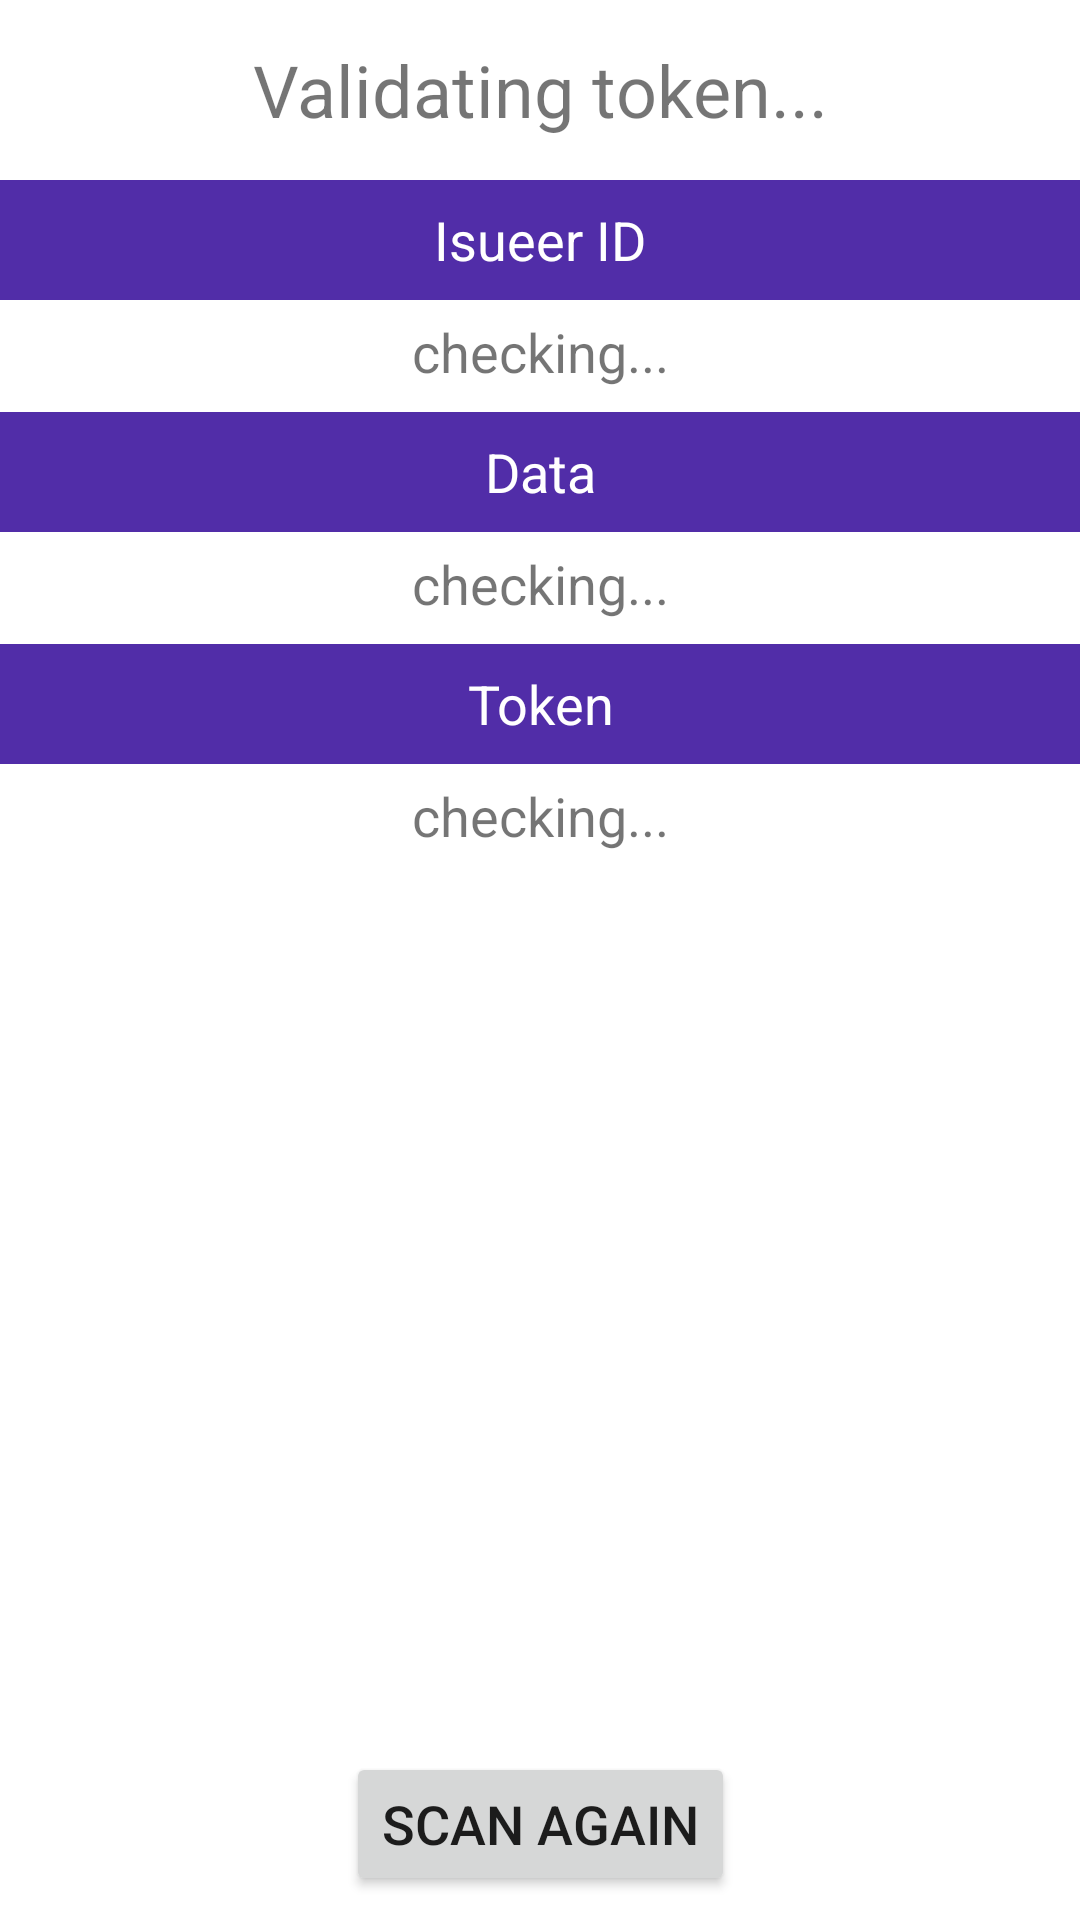

Layout XML and referenced resources for this Android screen:
<!-- AndroidManifest.xml: application theme Theme.SecureCodeVerifier -->
<!-- res/layout/activity_result.xml -->
<?xml version="1.0" encoding="utf-8"?>
<ScrollView
    xmlns:android="http://schemas.android.com/apk/res/android"
    xmlns:app="http://schemas.android.com/apk/res-auto"
    xmlns:tools="http://schemas.android.com/tools"
    android:layout_width="fill_parent"
    android:layout_height="fill_parent"
    android:fillViewport="true"> 

<androidx.constraintlayout.widget.ConstraintLayout
    android:layout_width="match_parent"
    android:layout_height="match_parent"
    tools:context=".Result">

    <TextView
        android:id="@+id/textView7"
        android:layout_width="match_parent"
        android:layout_height="40dp"
        android:layout_marginTop="8dp"
        android:background="#512DA8"
        android:gravity="center"
        android:padding="3dp"
        android:text="Token"

        android:textColor="#FFFFFF"
        android:textSize="18sp"
        app:layout_constraintEnd_toEndOf="parent"
        app:layout_constraintStart_toStartOf="parent"
        app:layout_constraintTop_toBottomOf="@+id/textViewData" />

    <TextView
        android:id="@+id/textView6"
        android:layout_width="match_parent"
        android:layout_height="40dp"
        android:layout_marginTop="8dp"
        android:background="#512DA8"
        android:gravity="center"
        android:padding="3dp"
        android:text="Data"
        android:textColor="#FFFFFF"
        android:textSize="18sp"
        app:layout_constraintEnd_toEndOf="parent"
        app:layout_constraintHorizontal_bias="0.0"
        app:layout_constraintStart_toStartOf="parent"
        app:layout_constraintTop_toBottomOf="@+id/textViewIssuer" />

    <TextView
        android:id="@+id/textViewIssuer"
        android:layout_width="0dp"
        android:layout_height="wrap_content"
        android:layout_margin="5dp"
        android:layout_marginTop="8dp"
        android:inputType="textMultiLine"
        android:text="checking..."
        android:textAlignment="center"
        android:textSize="18sp"
        app:layout_constraintEnd_toEndOf="parent"
        app:layout_constraintStart_toStartOf="parent"
        app:layout_constraintTop_toBottomOf="@+id/textView5" />

    <TextView
        android:id="@+id/textViewData"
        android:layout_width="0dp"
        android:layout_height="wrap_content"
        android:layout_margin="5dp"
        android:layout_marginTop="8dp"
        android:inputType="textMultiLine"
        android:text="checking..."
        android:textAlignment="center"
        android:textSize="18sp"
        app:layout_constraintEnd_toEndOf="parent"
        app:layout_constraintStart_toStartOf="parent"
        app:layout_constraintTop_toBottomOf="@+id/textView6" />

    <TextView
        android:id="@+id/textViewToken"
        android:layout_width="0dp"
        android:layout_height="wrap_content"
        android:layout_margin="5dp"
        android:layout_marginTop="8dp"
        android:inputType="textMultiLine"
        android:text="checking..."
        android:textAlignment="center"
        android:textSize="18sp"
        app:layout_constraintEnd_toEndOf="parent"
        app:layout_constraintStart_toStartOf="parent"
        app:layout_constraintTop_toBottomOf="@+id/textView7" />

    <TextView
        android:id="@+id/textView5"
        android:layout_width="match_parent"
        android:layout_height="40dp"
        android:background="#512DA8"
        android:gravity="center"
        android:padding="3dp"
        android:text="Isueer ID"
        android:textColor="#FFFFFF"

        android:textSize="18sp"
        app:layout_constraintEnd_toEndOf="parent"
        app:layout_constraintHorizontal_bias="0.0"
        app:layout_constraintStart_toStartOf="parent"
        app:layout_constraintTop_toBottomOf="@+id/textViewTokenValid" />

    <Button
        android:id="@+id/button"
        android:layout_width="wrap_content"
        android:layout_height="wrap_content"
        android:layout_marginBottom="8dp"
        android:onClick="exit"
        android:text="Scan again"
        android:textSize="18sp"
        app:layout_constraintBottom_toBottomOf="parent"
        app:layout_constraintEnd_toEndOf="parent"
        app:layout_constraintStart_toStartOf="parent" />

    <TextView
        android:id="@+id/textViewTokenValid"
        android:layout_width="0dp"
        android:layout_height="60dp"
        android:text="Validating token..."
        android:gravity="center"
        android:textSize="24sp"
        app:layout_constraintEnd_toEndOf="parent"
        app:layout_constraintHorizontal_bias="0.0"
        app:layout_constraintStart_toStartOf="parent"
        app:layout_constraintTop_toTopOf="parent" />


</androidx.constraintlayout.widget.ConstraintLayout>
</ScrollView>
<!-- resources referenced by this layout -->
<resources>
  <style name="Theme.SecureCodeVerifier" parent="Theme.MaterialComponents.DayNight.DarkActionBar">
          
          <item name="colorPrimary">@color/purple_500</item>
          <item name="colorPrimaryVariant">@color/purple_700</item>
          <item name="colorOnPrimary">@color/white</item>
          
          <item name="colorSecondary">@color/teal_200</item>
          <item name="colorSecondaryVariant">@color/teal_700</item>
          <item name="colorOnSecondary">@color/black</item>
          
          <item name="android:statusBarColor" tools:targetApi="l">?attr/colorPrimaryVariant</item>
          
      </style>
  <!-- not gathered from this repository: default colours our renderer supplied (Android Studio template values) -->
  <color name="purple_500">#FF6200EE</color>
  <color name="purple_700">#FF3700B3</color>
  <color name="teal_200">#FF03DAC5</color>
  <color name="teal_700">#FF018786</color>
  <color name="black">#FF000000</color>
  <color name="white">#FFFFFFFF</color>
</resources>
